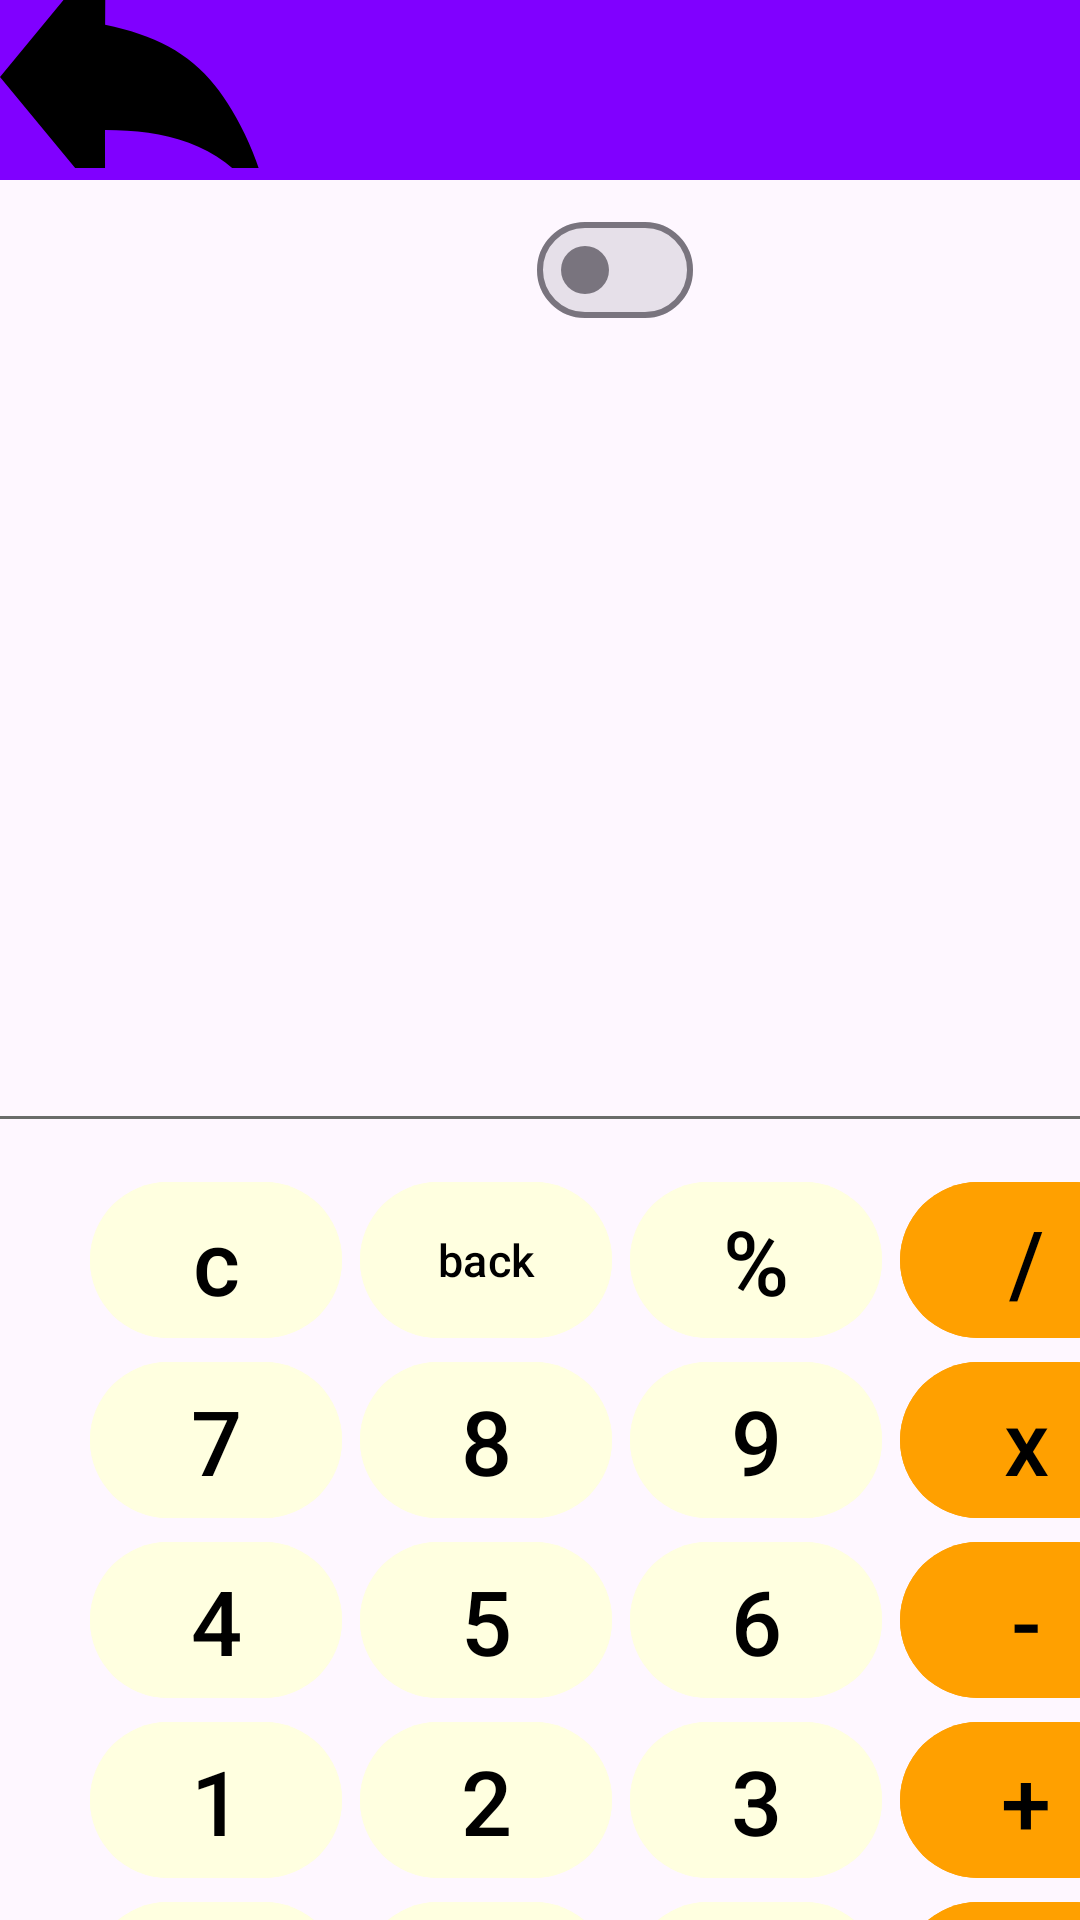

Layout XML and referenced resources for this Android screen:
<!-- AndroidManifest.xml: application theme Theme.TopacAdemy_android -->
<!-- res/layout/fragment_calc.xml -->
<?xml version="1.0" encoding="utf-8"?>
<androidx.constraintlayout.widget.ConstraintLayout xmlns:android="http://schemas.android.com/apk/res/android"
    xmlns:app="http://schemas.android.com/apk/res-auto"
    xmlns:tools="http://schemas.android.com/tools"
    android:id="@+id/calculator"
    android:layout_width="match_parent"
    android:layout_height="match_parent"
    tools:context=".CalcFragment">

    <Toolbar
        android:id="@+id/tools"
        android:layout_width="match_parent"
        android:layout_height="@dimen/heightOfToolPan"
        android:background="@color/purple"
        android:navigationIcon="@drawable/arrow"
        app:layout_constraintLeft_toLeftOf="parent"
        app:layout_constraintTop_toTopOf="parent" />

    <com.google.android.material.materialswitch.MaterialSwitch
        android:id="@+id/mode"
        android:layout_width="@dimen/widthOfMatSwitch"
        android:layout_height="@dimen/heightOfMatSwitch"
        android:layout_marginVertical="@dimen/margOfMatSwitch"
        android:layout_marginStart="@dimen/startOfMatSwitch"
        app:layout_constraintLeft_toLeftOf="parent"
        app:layout_constraintTop_toTopOf="parent" />

    <TextView
        android:id="@+id/outcome"
        android:layout_width="match_parent"
        android:layout_height="@dimen/layHeightOfRes"
        android:layout_marginVertical="@dimen/margVertOfRes"
        android:textAlignment="viewEnd"
        android:textSize="@dimen/textSizeOfRes"
        app:layout_constraintLeft_toLeftOf="parent"
        app:layout_constraintTop_toTopOf="parent" />

    <View
        android:layout_width="match_parent"
        android:layout_height="@dimen/layHeightOfView"
        android:layout_marginVertical="@dimen/margOfViewLay"
        android:background="@color/gray"
        app:layout_constraintLeft_toLeftOf="parent"
        app:layout_constraintTop_toTopOf="parent" />

    <com.google.android.material.button.MaterialButton
        android:id="@+id/clear"
        style="@style/key"
        android:layout_width="@dimen/layWidthOfKey"
        android:layout_height="@dimen/layHeightOfKey"
        android:layout_marginVertical="@dimen/margOfFirstRow"
        android:layout_marginStart="@dimen/startOfFirstCol"
        android:text="@string/totClear"
        app:layout_constraintLeft_toLeftOf="parent"
        app:layout_constraintTop_toTopOf="parent" />

    <com.google.android.material.button.MaterialButton
        android:id="@+id/backward"
        style="@style/key"
        android:layout_width="@dimen/layWidthOfKey"
        android:layout_height="@dimen/layHeightOfKey"
        android:layout_marginVertical="@dimen/margOfFirstRow"
        android:layout_marginStart="@dimen/startOfSecCol"
        android:text="@string/backspace"
        android:textSize="@dimen/backspace"
        app:layout_constraintLeft_toLeftOf="parent"
        app:layout_constraintTop_toTopOf="parent" />

    <com.google.android.material.button.MaterialButton
        android:id="@+id/percent"
        style="@style/key"
        android:layout_width="@dimen/layWidthOfKey"
        android:layout_height="@dimen/layHeightOfKey"
        android:layout_marginVertical="@dimen/margOfFirstRow"
        android:layout_marginStart="@dimen/startOfThirdCol"
        android:text="@string/percentage"
        app:layout_constraintLeft_toLeftOf="parent"
        app:layout_constraintTop_toTopOf="parent" />

    <com.google.android.material.button.MaterialButton
        android:id="@+id/division"
        style="@style/rightCol"
        android:layout_width="@dimen/layWidthOfKey"
        android:layout_height="@dimen/layHeightOfKey"
        android:layout_marginVertical="@dimen/margOfFirstRow"
        android:layout_marginStart="@dimen/startOfFourthCol"
        android:text="@string/division"
        app:layout_constraintLeft_toLeftOf="parent"
        app:layout_constraintTop_toTopOf="parent" />

    <com.google.android.material.button.MaterialButton
        android:id="@+id/seven"
        style="@style/key"
        android:layout_width="@dimen/layWidthOfKey"
        android:layout_height="@dimen/layHeightOfKey"
        android:layout_marginVertical="@dimen/margOfSecRow"
        android:layout_marginStart="@dimen/startOfFirstCol"
        android:text="@string/seven"
        app:layout_constraintLeft_toLeftOf="parent"
        app:layout_constraintTop_toTopOf="parent" />

    <com.google.android.material.button.MaterialButton
        android:id="@+id/eight"
        style="@style/key"
        android:layout_width="@dimen/layWidthOfKey"
        android:layout_height="@dimen/layHeightOfKey"
        android:layout_marginVertical="@dimen/margOfSecRow"
        android:layout_marginStart="@dimen/startOfSecCol"
        android:text="@string/eight"
        app:layout_constraintLeft_toLeftOf="parent"
        app:layout_constraintTop_toTopOf="parent" />

    <com.google.android.material.button.MaterialButton
        android:id="@+id/nine"
        style="@style/key"
        android:layout_width="@dimen/layWidthOfKey"
        android:layout_height="@dimen/layHeightOfKey"
        android:layout_marginVertical="@dimen/margOfSecRow"
        android:layout_marginStart="@dimen/startOfThirdCol"
        android:text="@string/nine"
        app:layout_constraintLeft_toLeftOf="parent"
        app:layout_constraintTop_toTopOf="parent" />

    <com.google.android.material.button.MaterialButton
        android:id="@+id/multiplication"
        style="@style/rightCol"
        android:layout_width="@dimen/layWidthOfKey"
        android:layout_height="@dimen/layHeightOfKey"
        android:layout_marginVertical="@dimen/margOfSecRow"
        android:layout_marginStart="@dimen/startOfFourthCol"
        android:text="@string/multiplying"
        app:layout_constraintLeft_toLeftOf="parent"
        app:layout_constraintTop_toTopOf="parent" />

    <com.google.android.material.button.MaterialButton
        android:id="@+id/four"
        style="@style/key"
        android:layout_width="@dimen/layWidthOfKey"
        android:layout_height="@dimen/layHeightOfKey"
        android:layout_marginVertical="@dimen/margOfThirdRow"
        android:layout_marginStart="@dimen/startOfFirstCol"
        android:text="@string/four"
        app:layout_constraintLeft_toLeftOf="parent"
        app:layout_constraintTop_toTopOf="parent" />

    <com.google.android.material.button.MaterialButton
        android:id="@+id/five"
        style="@style/key"
        android:layout_width="@dimen/layWidthOfKey"
        android:layout_height="@dimen/layHeightOfKey"
        android:layout_marginVertical="@dimen/margOfThirdRow"
        android:layout_marginStart="@dimen/startOfSecCol"
        android:text="@string/five"
        app:layout_constraintLeft_toLeftOf="parent"
        app:layout_constraintTop_toTopOf="parent" />

    <com.google.android.material.button.MaterialButton
        android:id="@+id/six"
        style="@style/key"
        android:layout_width="@dimen/layWidthOfKey"
        android:layout_height="@dimen/layHeightOfKey"
        android:layout_marginVertical="@dimen/margOfThirdRow"
        android:layout_marginStart="@dimen/startOfThirdCol"
        android:text="@string/six"
        app:layout_constraintLeft_toLeftOf="parent"
        app:layout_constraintTop_toTopOf="parent" />

    <com.google.android.material.button.MaterialButton
        android:id="@+id/subtracting"
        style="@style/rightCol"
        android:layout_width="@dimen/layWidthOfKey"
        android:layout_height="@dimen/layHeightOfKey"
        android:layout_marginVertical="@dimen/margOfThirdRow"
        android:layout_marginStart="@dimen/startOfFourthCol"
        android:text="@string/subtracting"
        app:layout_constraintLeft_toLeftOf="parent"
        app:layout_constraintTop_toTopOf="parent" />

    <com.google.android.material.button.MaterialButton
        android:id="@+id/one"
        style="@style/key"
        android:layout_width="@dimen/layWidthOfKey"
        android:layout_height="@dimen/layHeightOfKey"
        android:layout_marginVertical="@dimen/margOfFourthRow"
        android:layout_marginStart="@dimen/startOfFirstCol"
        android:text="@string/one"
        app:layout_constraintLeft_toLeftOf="parent"
        app:layout_constraintTop_toTopOf="parent" />

    <com.google.android.material.button.MaterialButton
        android:id="@+id/two"
        style="@style/key"
        android:layout_width="@dimen/layWidthOfKey"
        android:layout_height="@dimen/layHeightOfKey"
        android:layout_marginVertical="@dimen/margOfFourthRow"
        android:layout_marginStart="@dimen/startOfSecCol"
        android:text="@string/two"
        app:layout_constraintLeft_toLeftOf="parent"
        app:layout_constraintTop_toTopOf="parent" />

    <com.google.android.material.button.MaterialButton
        android:id="@+id/three"
        style="@style/key"
        android:layout_width="@dimen/layWidthOfKey"
        android:layout_height="@dimen/layHeightOfKey"
        android:layout_marginVertical="@dimen/margOfFourthRow"
        android:layout_marginStart="@dimen/startOfThirdCol"
        android:text="@string/three"
        app:layout_constraintLeft_toLeftOf="parent"
        app:layout_constraintTop_toTopOf="parent" />

    <com.google.android.material.button.MaterialButton
        android:id="@+id/addition"
        style="@style/rightCol"
        android:layout_width="@dimen/layWidthOfKey"
        android:layout_height="@dimen/layHeightOfKey"
        android:layout_marginVertical="@dimen/margOfFourthRow"
        android:layout_marginStart="@dimen/startOfFourthCol"
        android:text="@string/addition"
        app:layout_constraintLeft_toLeftOf="parent"
        app:layout_constraintTop_toTopOf="parent" />

    <com.google.android.material.button.MaterialButton
        android:id="@+id/zero"
        style="@style/key"
        android:layout_width="@dimen/layWidthOfKey"
        android:layout_height="@dimen/layHeightOfKey"
        android:layout_marginVertical="@dimen/margOfFifthRow"
        android:layout_marginStart="@dimen/startOfFirstCol"
        android:text="@string/zero"
        app:layout_constraintLeft_toLeftOf="parent"
        app:layout_constraintTop_toTopOf="parent" />

    <com.google.android.material.button.MaterialButton
        android:id="@+id/dot"
        style="@style/key"
        android:layout_width="@dimen/layWidthOfKey"
        android:layout_height="@dimen/layHeightOfKey"
        android:layout_marginVertical="@dimen/margOfFifthRow"
        android:layout_marginStart="@dimen/startOfSecCol"
        android:text="@string/decNumb"
        app:layout_constraintLeft_toLeftOf="parent"
        app:layout_constraintTop_toTopOf="parent" />

    <com.google.android.material.button.MaterialButton
        android:id="@+id/changSign"
        style="@style/key"
        android:layout_width="@dimen/layWidthOfKey"
        android:layout_height="@dimen/layHeightOfKey"
        android:layout_marginVertical="@dimen/margOfFifthRow"
        android:layout_marginStart="@dimen/startOfThirdCol"
        android:text="@string/changNumbSign"
        android:textSize="@dimen/sizeOfChangSign"
        app:layout_constraintLeft_toLeftOf="parent"
        app:layout_constraintTop_toTopOf="parent" />

    <com.google.android.material.button.MaterialButton
        android:id="@+id/result"
        style="@style/rightCol"
        android:layout_width="@dimen/layWidthOfKey"
        android:layout_height="@dimen/layHeightOfKey"
        android:layout_marginVertical="@dimen/margOfFifthRow"
        android:layout_marginStart="@dimen/startOfFourthCol"
        android:text="@string/equality"
        app:layout_constraintLeft_toLeftOf="parent"
        app:layout_constraintTop_toTopOf="parent" />
</androidx.constraintlayout.widget.ConstraintLayout>
<!-- resources referenced by this layout -->
<resources>
  <color name="gray">#6a6c6a</color>
  <color name="purple">#8000ff</color>
  <item name="backspace" type="dimen">15sp</item>
  <item name="heightOfMatSwitch" type="dimen">60dp</item>
  <item name="heightOfToolPan" type="dimen">60dp</item>
  <item name="layHeightOfKey" type="dimen">60dp</item>
  <item name="layHeightOfRes" type="dimen">210dp</item>
  <item name="layHeightOfView" type="dimen">1dp</item>
  <item name="layWidthOfKey" type="dimen">84dp</item>
  <item name="margOfFifthRow" type="dimen">630dp</item>
  <item name="margOfFirstRow" type="dimen">390dp</item>
  <item name="margOfFourthRow" type="dimen">570dp</item>
  <item name="margOfMatSwitch" type="dimen">60dp</item>
  <item name="margOfSecRow" type="dimen">450dp</item>
  <item name="margOfThirdRow" type="dimen">510dp</item>
  <item name="margOfViewLay" type="dimen">372dp</item>
  <item name="margVertOfRes" type="dimen">120dp</item>
  <item name="sizeOfChangSign" type="dimen">27sp</item>
  <item name="startOfFirstCol" type="dimen">30dp</item>
  <item name="startOfFourthCol" type="dimen">300dp</item>
  <item name="startOfMatSwitch" type="dimen">171dp</item>
  <item name="startOfSecCol" type="dimen">120dp</item>
  <item name="startOfThirdCol" type="dimen">210dp</item>
  <item name="textSizeOfRes" type="dimen">60sp</item>
  <item name="widthOfMatSwitch" type="dimen">60dp</item>
  <!-- drawable arrow: png bitmap (drawable, 14492 bytes) -->
  <string name="addition">+</string>
  <string name="backspace">back</string>
  <string name="changNumbSign">+/-</string>
  <string name="decNumb">.</string>
  <string name="division">/</string>
  <string name="eight">8</string>
  <string name="equality">=</string>
  <string name="five">5</string>
  <string name="four">4</string>
  <string name="multiplying">x</string>
  <string name="nine">9</string>
  <string name="one">1</string>
  <string name="percentage">%</string>
  <string name="seven">7</string>
  <string name="six">6</string>
  <string name="subtracting">-</string>
  <string name="three">3</string>
  <string name="totClear">c</string>
  <string name="two">2</string>
  <string name="zero">0</string>
  <style name="key">
          <item name="android:backgroundTint">@color/yellow</item>
          <item name="android:textColor">@color/black</item>
          <item name="android:textSize">@dimen/textSizeOfKey</item>
      </style>
  <style name="rightCol">
          <item name="android:backgroundTint">@color/orange</item>
          <item name="android:textColor">@color/black</item>
          <item name="android:textSize">@dimen/sizeOfRightCol</item>
      </style>
  <style name="Theme.TopacAdemy_android" parent="Base.Theme.TopacAdemy_android" />
  <color name="yellow">#ffffe0</color>
  <color name="black">#FF000000</color>
  <item name="textSizeOfKey" type="dimen">30sp</item>
  <color name="orange">#ffa000</color>
  <item name="sizeOfRightCol" type="dimen">30sp</item>
  <style name="Base.Theme.TopacAdemy_android" parent="Theme.Material3.DayNight.NoActionBar">
          
          
      </style>
</resources>
